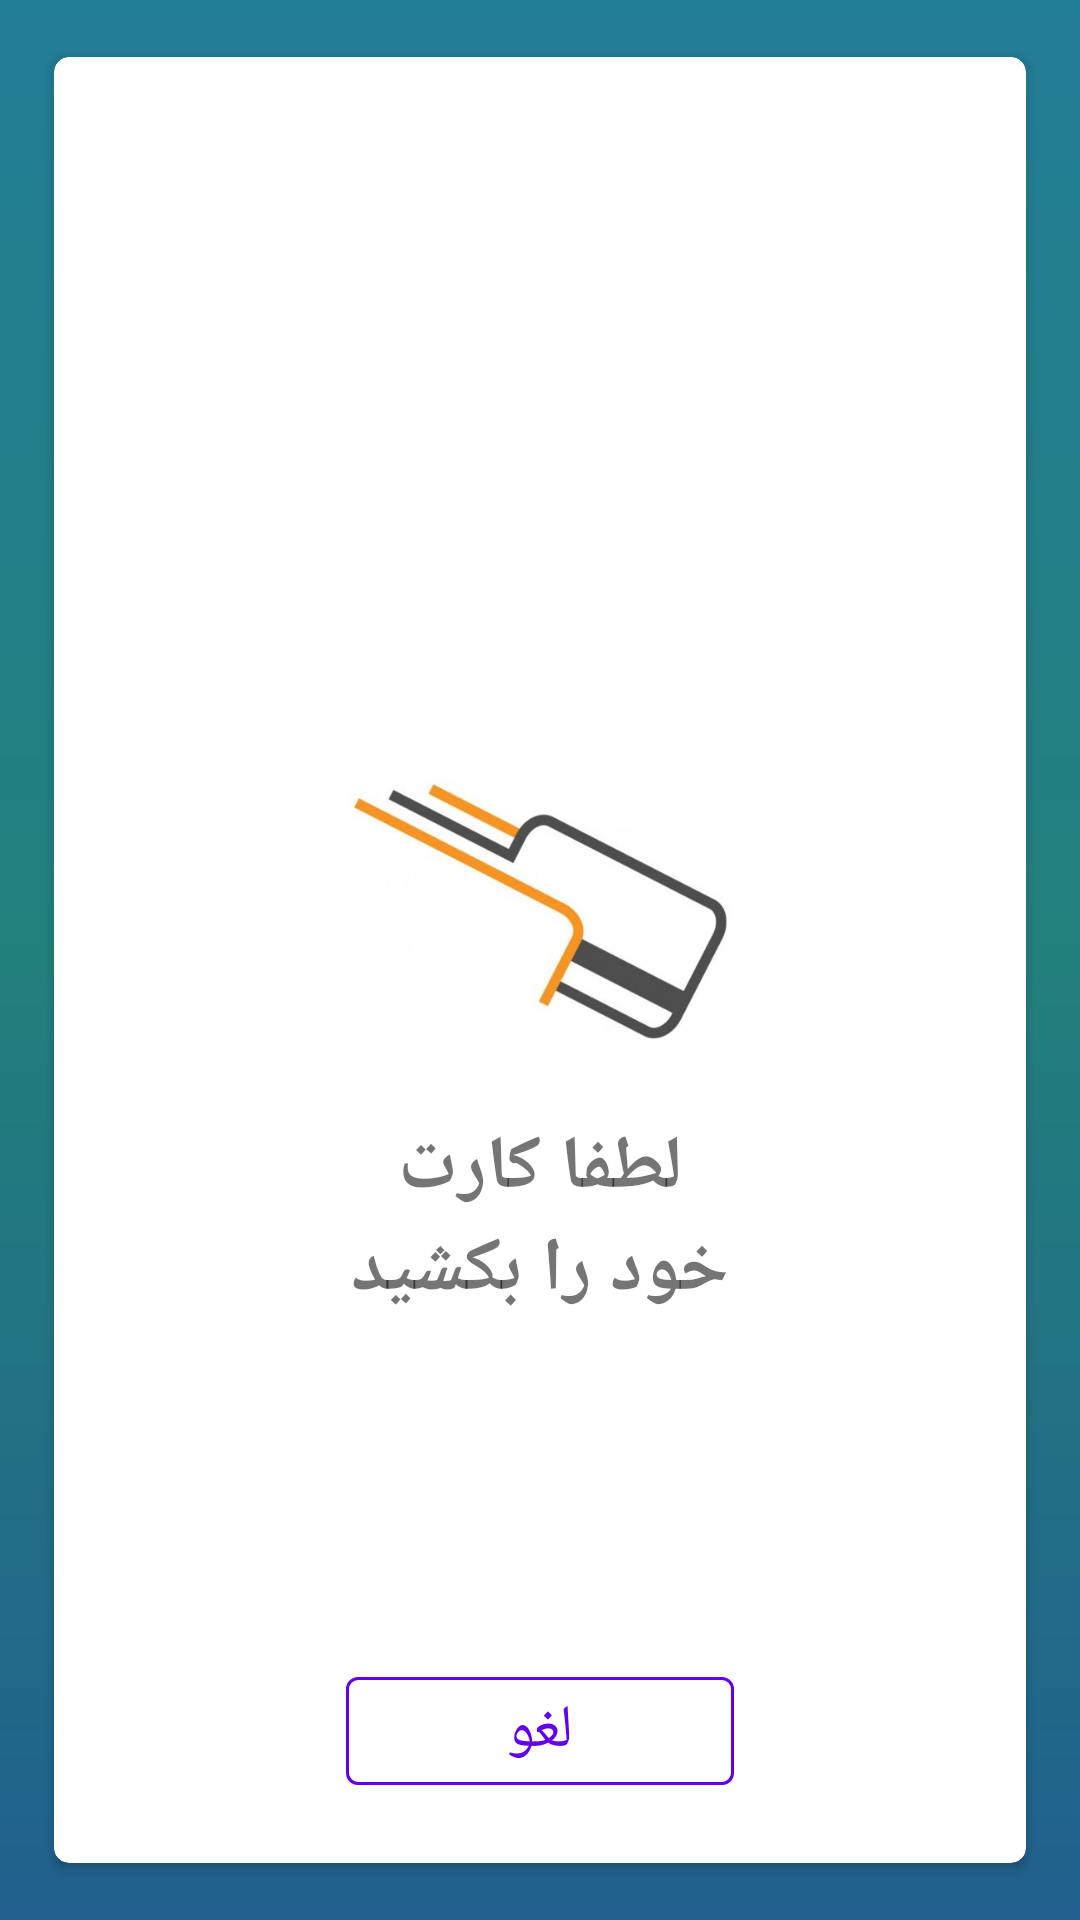

Layout XML and referenced resources for this Android screen:
<!-- AndroidManifest.xml: application theme Theme.AriaCashless -->
<!-- res/layout/fragment_get_balance.xml -->
<?xml version="1.0" encoding="utf-8"?>
<androidx.constraintlayout.widget.ConstraintLayout xmlns:android="http://schemas.android.com/apk/res/android"
    xmlns:app="http://schemas.android.com/apk/res-auto"
    xmlns:tools="http://schemas.android.com/tools"
    android:layout_width="match_parent"
    android:layout_height="match_parent"
    android:background="@drawable/bg_gradiant"
    android:layoutDirection="rtl">

    <androidx.cardview.widget.CardView
        android:layout_width="match_parent"
        android:layout_height="match_parent"
        android:layout_margin="16dp"
        android:elevation="2dp"
        android:shadowDx="0.5"
        app:cardBackgroundColor="@color/white"
        app:cardCornerRadius="5dp"
        app:cardElevation="2dp"
        app:cardPreventCornerOverlap="false"
        app:cardUseCompatPadding="true"
        app:strokeColor="@color/design_default_color_primary"
        app:strokeWidth="0.5dp">

        <androidx.constraintlayout.widget.ConstraintLayout
            android:layout_width="match_parent"
            android:layout_height="match_parent">

            <androidx.appcompat.widget.LinearLayoutCompat
                android:id="@+id/ll_swipe"
                android:layout_width="0dp"
                android:layout_height="wrap_content"
                android:orientation="vertical"
                app:layout_constraintBottom_toTopOf="@+id/guideline"
                app:layout_constraintEnd_toEndOf="parent"
                app:layout_constraintStart_toStartOf="parent"
                app:layout_constraintWidth_percent="0.4">

                <androidx.appcompat.widget.AppCompatImageView
                    android:layout_width="match_parent"
                    android:layout_height="wrap_content"
                    android:adjustViewBounds="true"
                    android:scaleType="fitEnd"
                    android:src="@drawable/swipe_card" />

                <androidx.appcompat.widget.AppCompatTextView
                    android:layout_width="match_parent"
                    android:layout_height="wrap_content"
                    android:layout_marginTop="24dp"
                    android:gravity="center"
                    android:text="@string/swipe_card_message"
                    android:textSize="25sp"
                    android:textStyle="bold"
                    app:layout_constraintEnd_toEndOf="parent"
                    app:layout_constraintStart_toStartOf="parent"
                    app:layout_constraintTop_toTopOf="parent" />
            </androidx.appcompat.widget.LinearLayoutCompat>

            <androidx.appcompat.widget.LinearLayoutCompat
                android:id="@+id/ll_pin"
                android:layout_width="0dp"
                android:layout_height="wrap_content"
                android:visibility="gone"
                android:orientation="vertical"
                app:layout_constraintBottom_toBottomOf="@+id/ll_swipe"
                app:layout_constraintEnd_toEndOf="parent"
                app:layout_constraintStart_toStartOf="parent"
                app:layout_constraintWidth_percent="0.4">
                <androidx.appcompat.widget.LinearLayoutCompat
                    android:layout_width="match_parent"
                    android:layout_height="wrap_content"
                    android:gravity="center"
                    android:layoutDirection="rtl"
                    android:orientation="horizontal">

                    <androidx.appcompat.widget.AppCompatImageView
                        android:layout_width="wrap_content"
                        android:layout_height="wrap_content"
                        android:adjustViewBounds="true"
                        app:srcCompat="@drawable/melal" />

                    <androidx.appcompat.widget.LinearLayoutCompat
                        android:id="@+id/ll_timer"
                        android:layout_width="match_parent"
                        android:layout_height="wrap_content"
                        android:gravity="center_horizontal|bottom"
                        android:layoutDirection="rtl"
                        android:orientation="horizontal">


                        <androidx.appcompat.widget.AppCompatTextView
                            android:id="@+id/tv_timer"
                            android:layout_width="wrap_content"
                            android:layout_height="wrap_content"
                            android:layout_marginTop="24dp"
                            android:gravity="center"
                            android:includeFontPadding="false"
                            android:lineSpacingExtra="0dp"
                            android:textColor="#2b5695"
                            android:textSize="110sp"
                            android:textStyle="bold"
                            app:layout_constraintEnd_toEndOf="parent"
                            app:layout_constraintStart_toStartOf="parent"
                            app:layout_constraintTop_toTopOf="parent" />

                        <androidx.appcompat.widget.AppCompatTextView
                            android:layout_width="wrap_content"
                            android:layout_height="wrap_content"
                            android:layout_marginTop="24dp"
                            android:layout_marginRight="-16dp"
                            android:gravity="center"
                            android:textColor="#2b5695"
                            android:text="ثانیه"
                            android:textSize="23sp"
                            android:textStyle="bold"
                            app:layout_constraintEnd_toEndOf="parent"
                            app:layout_constraintStart_toStartOf="parent"
                            app:layout_constraintTop_toTopOf="parent" />
                    </androidx.appcompat.widget.LinearLayoutCompat>
                </androidx.appcompat.widget.LinearLayoutCompat>

                <com.google.android.material.textfield.TextInputLayout
                    android:id="@+id/tf_pin"
                    style="@style/Widget.MaterialComponents.TextInputLayout.OutlinedBox.Dense"
                    android:layout_width="match_parent"
                    android:layout_height="80dp"
                    app:boxCornerRadiusBottomEnd="5dp"
                    app:boxCornerRadiusBottomStart="5dp"
                    app:boxCornerRadiusTopEnd="5dp"
                    app:boxCornerRadiusTopStart="5dp"
                    app:endIconMode="custom"
                    app:endIconDrawable="@drawable/ic_action_lock"
                    app:boxStrokeColor="@color/purple_500"
                    app:hintTextColor="#6E8AB3"
                    app:boxStrokeWidth="2dp">

                    <com.google.android.material.textfield.TextInputEditText
                        android:id="@+id/et_pin"
                        android:layout_width="match_parent"
                        android:layout_height="match_parent"
                        android:gravity="center"
                        android:hint="@string/pin"
                        android:inputType="textPassword"
                        android:lines="1"
                        android:maxLength="4"
                        android:textAlignment="gravity"
                        android:textSize="36sp"
                        android:textStyle="bold" />

                </com.google.android.material.textfield.TextInputLayout>

                <androidx.appcompat.widget.AppCompatTextView
                    android:layout_width="match_parent"
                    android:layout_height="wrap_content"
                    android:layout_marginTop="24dp"
                    android:gravity="center"
                    android:text="@string/insert_pin"
                    android:textSize="25sp"
                    android:textStyle="bold"
                    app:layout_constraintEnd_toEndOf="parent"
                    app:layout_constraintStart_toStartOf="parent"
                    app:layout_constraintTop_toTopOf="parent" />



            </androidx.appcompat.widget.LinearLayoutCompat>

            <com.google.android.material.button.MaterialButton
                android:id="@+id/btn_cancel"
                style="@style/Widget.MaterialComponents.Button.OutlinedButton"
                android:layout_width="0dp"
                android:layout_height="wrap_content"
                android:layout_marginTop="8dp"
                android:text="@string/cancel"
                android:textSize="20dp"
                android:layout_margin="20dp"
                app:layout_constraintBottom_toBottomOf="parent"
                app:layout_constraintEnd_toEndOf="parent"
                app:layout_constraintStart_toStartOf="parent"
                app:layout_constraintWidth_percent="0.4"
                app:strokeColor="@color/purple_500"
                app:strokeWidth="1dp" />


            <androidx.constraintlayout.widget.Guideline
                android:id="@+id/guideline"
                android:layout_width="wrap_content"
                android:layout_height="wrap_content"
                android:orientation="horizontal"
                app:layout_constraintGuide_percent="0.7" />


        </androidx.constraintlayout.widget.ConstraintLayout>
    </androidx.cardview.widget.CardView>

</androidx.constraintlayout.widget.ConstraintLayout>
<!-- resources referenced by this layout -->
<resources>
  <color name="purple_500">#FF6200EE</color>
  <color name="white">#FFFFFFFF</color>
  <!-- drawable bg_gradiant (drawable) -->
  <?xml version="1.0" encoding="utf-8"?>
  <shape xmlns:android="http://schemas.android.com/apk/res/android">
      <gradient
          android:angle="90"
          android:startColor="#21608e"
          android:centerColor="#22807c"
          android:endColor="#227d96"
          android:type="linear" />
  </shape>
  <!-- drawable ic_action_lock (drawable-anydpi) -->
  <vector xmlns:android="http://schemas.android.com/apk/res/android"
      android:width="24dp"
      android:height="24dp"
      android:viewportWidth="24"
      android:viewportHeight="24"
      android:tint="#2B5695"
      android:alpha="0.8">
    <path
        android:fillColor="@android:color/white"
        android:pathData="M18,8h-1L17,6c0,-2.76 -2.24,-5 -5,-5S7,3.24 7,6v2L6,8c-1.1,0 -2,0.9 -2,2v10c0,1.1 0.9,2 2,2h12c1.1,0 2,-0.9 2,-2L20,10c0,-1.1 -0.9,-2 -2,-2zM12,17c-1.1,0 -2,-0.9 -2,-2s0.9,-2 2,-2 2,0.9 2,2 -0.9,2 -2,2zM15.1,8L8.9,8L8.9,6c0,-1.71 1.39,-3.1 3.1,-3.1 1.71,0 3.1,1.39 3.1,3.1v2z"/>
  </vector>
  <!-- drawable melal: png bitmap (drawable, 11077 bytes) -->
  <!-- drawable swipe_card: png bitmap (drawable, 86365 bytes) -->
  <string name="cancel">لغو</string>
  <string name="insert_pin">لطفا رمز کارت خود را وارد نمایید</string>
  <string name="pin">رمز کارت</string>
  <string name="swipe_card_message">لطفا کارت خود را بکشید</string>
  <style name="Theme.AriaCashless" parent="Base.Theme.AriaCashless" />
  <style name="Base.Theme.AriaCashless" parent="Theme.MaterialComponents.DayNight.NoActionBar">
          <item name="android:typeface">serif</item>
          
          
          <item name="android:windowFullscreen">true</item>
      </style>
</resources>
